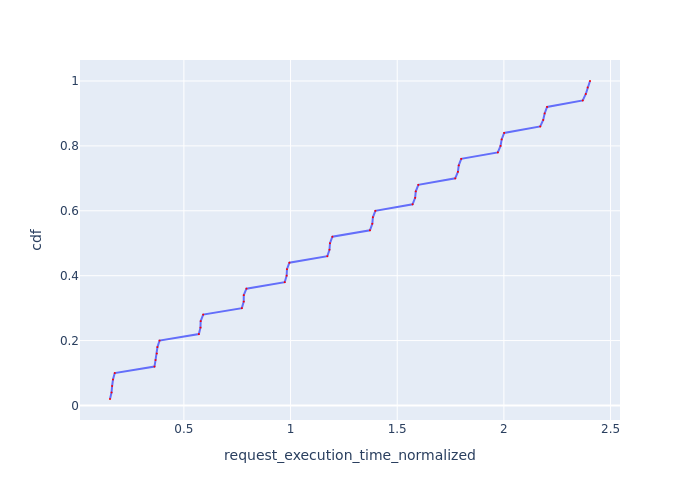

Source data for this figure (header and first rows):
Request Id, request_execution_time_normalized, cdf
0_48, 0.1537, 0.02
0_36, 0.1608, 0.04
0_24, 0.1636, 0.06
0_12, 0.1677, 0.08
0_0, 0.1759, 0.1
0_49, 0.3621, 0.12
0_37, 0.3671, 0.14
0_25, 0.373, 0.16
0_13, 0.376, 0.18
0_1, 0.3859, 0.2
0_38, 0.5703, 0.22
0_26, 0.5777, 0.24
0_14, 0.5786, 0.26
0_2, 0.5906, 0.28
0_39, 0.7717, 0.3
0_27, 0.7805, 0.32
0_15, 0.7806, 0.34
0_3, 0.7933, 0.36
0_40, 0.9726, 0.38
0_16, 0.9817, 0.4
0_28, 0.9832, 0.42
0_4, 0.9946, 0.44
0_41, 1.172, 0.46
0_17, 1.182, 0.48
0_29, 1.185, 0.5
0_5, 1.196, 0.52
0_42, 1.372, 0.54
0_18, 1.383, 0.56
0_30, 1.386, 0.58
0_6, 1.398, 0.6
0_43, 1.572, 0.62
0_19, 1.584, 0.64
0_31, 1.587, 0.66
0_7, 1.599, 0.68
0_44, 1.772, 0.7
0_20, 1.785, 0.72
0_32, 1.788, 0.74
0_8, 1.8, 0.76
0_45, 1.971, 0.78
0_21, 1.984, 0.8
0_33, 1.99, 0.82
0_9, 2.001, 0.84
0_46, 2.171, 0.86
0_22, 2.184, 0.88
0_34, 2.191, 0.9
0_10, 2.203, 0.92
0_47, 2.37, 0.94
0_23, 2.384, 0.96
0_35, 2.392, 0.98
0_11, 2.404, 1.0
